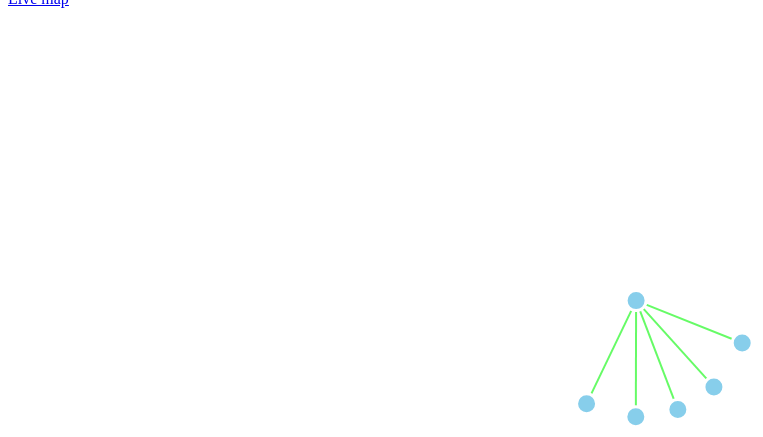
D3 v2 page, settled after 480 driven frames (8 s of simulated time); the page loaded 1 data file(s).


// ── net.js
var width = 1300;
var height = 700;

var color = d3.scale.category10();

var force = d3.layout.force()
    .charge(-100)
    .linkDistance(120)
    .size([width, height]);

var svg = d3.select("#cloud");

d3.json("./ping-module/linkState.json", function(json) {
    force
        .nodes(json.nodes)
        .links(json.links)
        .start();

    var links = svg.append("g").selectAll("line.link")
        .data(force.links())
        .enter().append("line")
        .attr("class", "link")
		.attr('stroke-width', 1000)
        .style("stroke", function(d){
				if(d.value == 0){
					return "#f90000";
				}
				else if(d.value == 1){
					return "#00f900";
				}
				else{
					return "grey";
				}
			}
		);

    var nodes = svg.selectAll("circle.node")
        .data(force.nodes())
        .enter().append("circle")
        .attr("class", "node")
        .attr("r", 10)
        .style("fill", function(d) { return "skyblue"; })
        .call(force.drag);

	    nodes.append("title")
			   	 .text(function(d) { return d.name + ": " + d.ip; });

    force.on("tick", function() {

        links.attr("x1", function(d) { return d.source.x; })
            .attr("y1", function(d) { return d.source.y; })
            .attr("x2", function(d) { return d.target.x; })
            .attr("y2", function(d) { return d.target.y; });
	     

        nodes.attr("cx", function(d) { return d.x; })
            .attr("cy", function(d) { return d.y; });
    });
});


### data: ping-module/linkState.json
{
 "links": [
  {
   "source": 0,
   "target": 1,
   "value": 1
  },
  {
   "source": 0,
   "target": 2,
   "value": 1
  },
  {
   "source": 0,
   "target": 3,
   "value": 1
  },
  {
   "source": 0,
   "target": 4,
   "value": 1
  },
  {
   "source": 0,
   "target": 5,
   "value": 1
  }
 ],
 "nodes": [
  {
   "id": 0,
   "ip": "10.42.0.1",
   "name": "ping server"
  },
  {
   "id": 1,
   "ip": "10.42.0.65",
   "name": "mob1"
  },
  {
   "id": 2,
   "ip": "10.42.0.28",
   "name": "mob2"
  },
  {
   "id": 3,
   "ip": "10.42.0.18",
   "name": "mob3"
  },
  {
   "id": 4,
   "ip": "10.42.0.44",
   "name": "mob4"
  },
  {
   "id": 5,
   "ip": "10.42.0.66",
   "name": "mob5"
  }
 ]
}